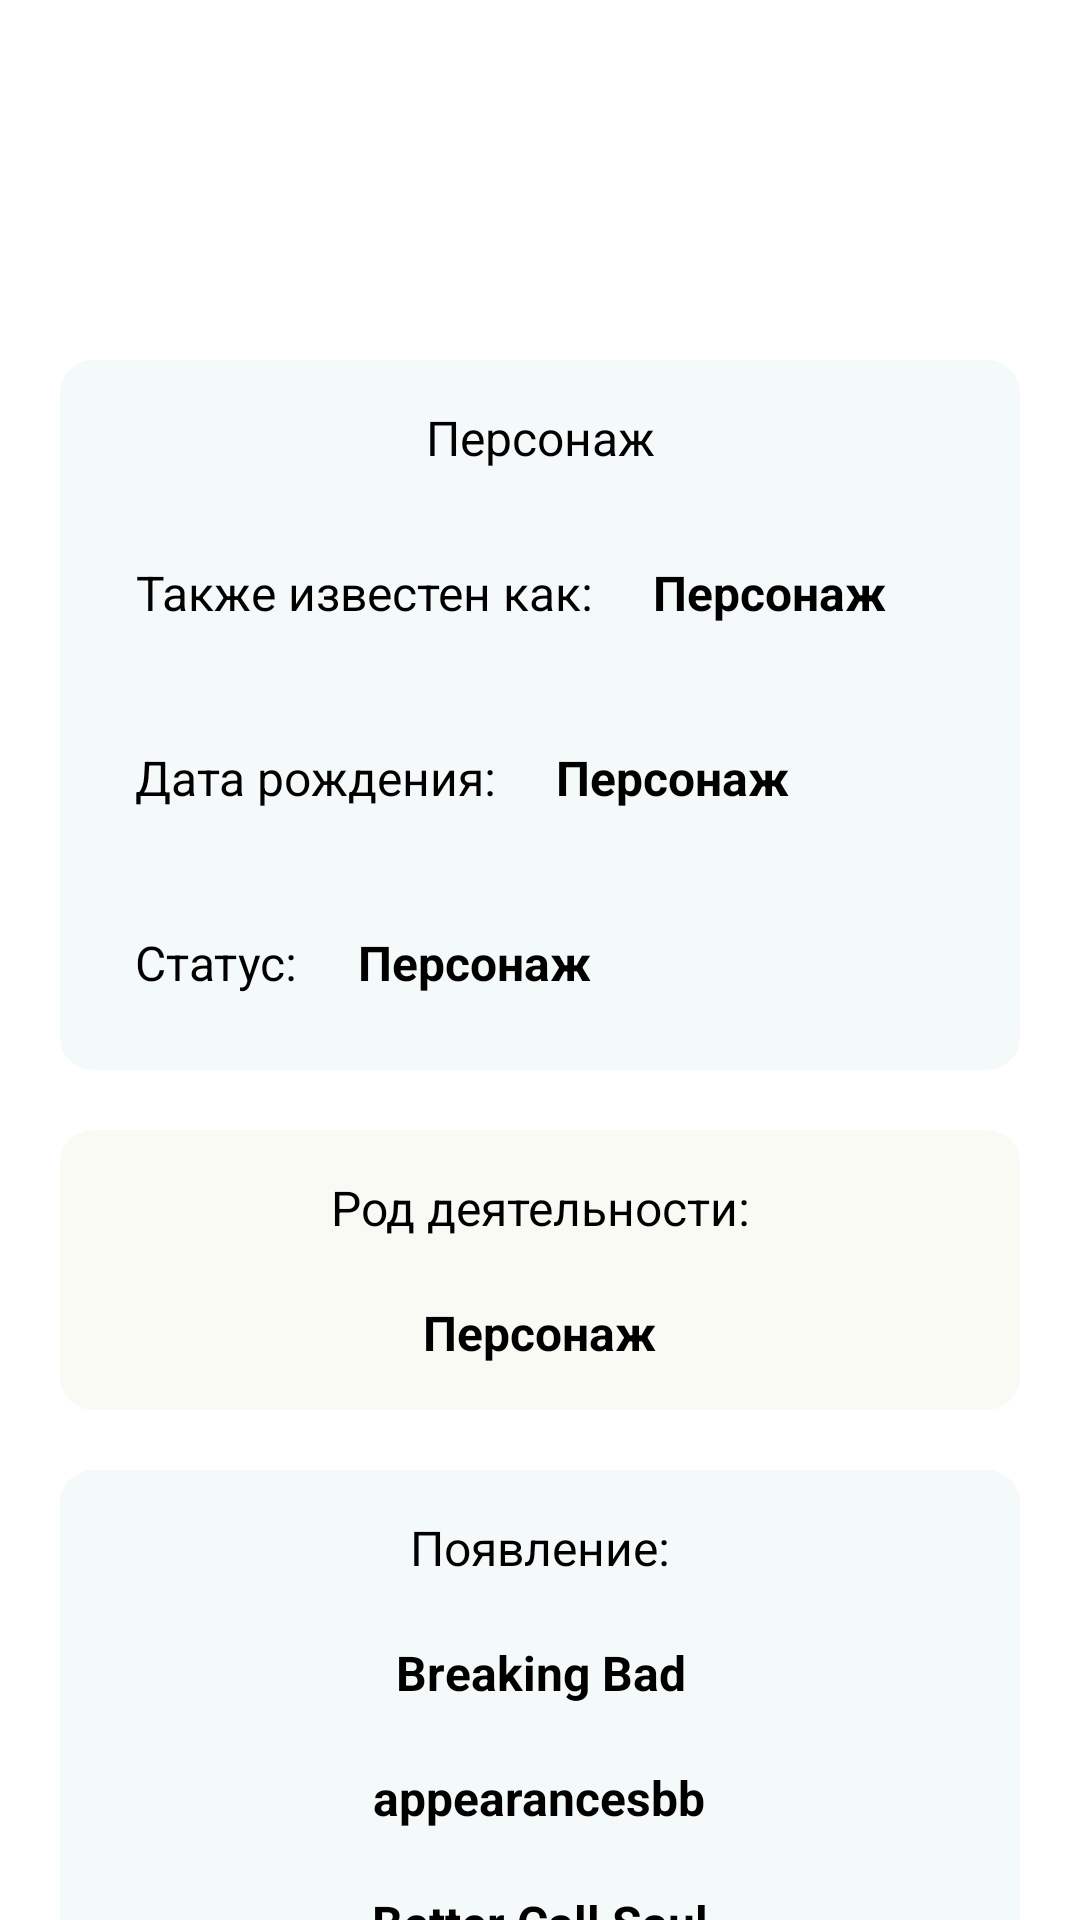

The Android layout XML behind this screen, and the referenced resources:
<!-- AndroidManifest.xml: application theme Theme.Fragment -->
<!-- res/layout/fragment_blank.xml -->
<?xml version="1.0" encoding="utf-8"?>
<androidx.coordinatorlayout.widget.CoordinatorLayout xmlns:android="http://schemas.android.com/apk/res/android"
    xmlns:app="http://schemas.android.com/apk/res-auto"
    xmlns:tools="http://schemas.android.com/tools"
    android:layout_width="match_parent"
    android:layout_height="match_parent"
    android:fitsSystemWindows="true"
    android:background="@android:color/white"

    >




    <com.google.android.material.appbar.AppBarLayout
        android:id="@+id/app_bar"
        android:layout_width="match_parent"
        android:layout_height="wrap_content"
        android:fitsSystemWindows="true"
        >

        <com.google.android.material.appbar.CollapsingToolbarLayout
            android:id="@+id/toolbar_layout"
            android:layout_width="match_parent"
            android:layout_height="match_parent"
            android:fitsSystemWindows="true"

            app:contentScrim="?attr/colorPrimary"
            app:layout_scrollFlags="scroll|exitUntilCollapsed">

            <ImageView
                android:id="@+id/expandedImage"
                android:layout_width="fill_parent"
                android:layout_height="wrap_content"
                android:scaleType="centerCrop"
                android:src="@drawable/load"  />
               


            <androidx.appcompat.widget.Toolbar
                android:id="@+id/toolbar"
                android:layout_width="match_parent"
                android:layout_height="?attr/actionBarSize"
                style="@style/ToolBarWithNavigationBack"
                app:layout_collapseMode="pin"
                />
                




        </com.google.android.material.appbar.CollapsingToolbarLayout>




    </com.google.android.material.appbar.AppBarLayout>


    <androidx.core.widget.NestedScrollView
        android:id="@+id/nsv"
        android:layout_width="match_parent"
        android:layout_height="match_parent"

        android:background="@color/white"
        android:padding="10dp"
        app:layout_behavior="@string/appbar_scrolling_view_behavior"
        >
        
        <LinearLayout
            android:layout_width="match_parent"
            android:layout_height="wrap_content"
            android:orientation="vertical">

        <LinearLayout
            android:layout_width="match_parent"
            android:layout_height="wrap_content"
            android:layout_margin="10dp"
            android:background="@drawable/corners"
            android:orientation="vertical"

            >
            <LinearLayout
                android:layout_width="match_parent"
                android:layout_height="wrap_content"


                android:orientation="vertical"
                android:theme="@style/TitleLayout"
                >

                <TextView
                    android:layout_width="match_parent"
                    android:layout_height="wrap_content"
                    android:theme="@style/DescriptionFragment"

                    android:text="Персонаж" />
            </LinearLayout>
                <LinearLayout
                    android:layout_width="match_parent"
                    android:layout_height="wrap_content"
                    android:theme="@style/ContentLayout"

                    android:orientation="vertical"

                    >
                <LinearLayout
                    android:layout_width="match_parent"
                    android:layout_height="wrap_content"
                    android:orientation="horizontal">

                    <TextView
                        android:layout_width="wrap_content"
                        android:layout_height="wrap_content"
                        android:theme="@style/DescriptionFragment"
                        android:text="Также известен как:" />

                    <TextView
                        android:id="@+id/tvnickname"
                        android:layout_width="wrap_content"
                        android:layout_height="wrap_content"
                        android:theme="@style/InputFragment"
                        android:text="Персонаж" />
                </LinearLayout>

                <LinearLayout
                    android:layout_width="match_parent"
                    android:layout_height="wrap_content"
                    android:orientation="horizontal">

                    <TextView
                        android:layout_width="wrap_content"
                        android:layout_height="wrap_content"
                        android:theme="@style/DescriptionFragment"
                        android:text="Дата рождения:" />

                    <TextView
                        android:id="@+id/tvbirthday"
                        android:layout_width="wrap_content"
                        android:layout_height="wrap_content"
                        android:theme="@style/InputFragment"
                        android:text="Персонаж" />
                </LinearLayout>

                    <LinearLayout
                        android:layout_width="match_parent"
                        android:layout_height="wrap_content"
                        android:orientation="horizontal">

                        <TextView
                            android:layout_width="wrap_content"
                            android:layout_height="wrap_content"
                            android:text="Статус:"
                            android:theme="@style/DescriptionFragment" />

                        <TextView
                            android:id="@+id/tvstatus"
                            android:layout_width="wrap_content"
                            android:layout_height="wrap_content"
                            android:text="Персонаж"
                            android:theme="@style/InputFragment" />
                    </LinearLayout>
                </LinearLayout>
        </LinearLayout>

            <LinearLayout
                android:layout_width="match_parent"
                android:layout_height="wrap_content"

                android:background="@drawable/corners_1"
                android:orientation="vertical"
                android:layout_margin="10dp"
                android:theme="@style/ContentLayout">

                <TextView
                    android:layout_width="wrap_content"
                    android:layout_height="wrap_content"
                    android:layout_gravity="center"
                    android:text="Род деятельности:"
                    android:theme="@style/DescriptionFragment" />

                <TextView
                    android:id="@+id/tvoccupation"
                    android:layout_width="wrap_content"
                    android:layout_height="wrap_content"
                    android:layout_gravity="center"
                    android:text="Персонаж"
                    android:theme="@style/InputFragment" />

            </LinearLayout>

            <LinearLayout
                android:layout_width="match_parent"
                android:layout_height="wrap_content"
                android:theme="@style/ContentLayout"
                android:gravity="center"
                android:layout_margin="10dp"
                android:background="@drawable/corners"
                android:orientation="vertical"
               >

                <TextView
                    android:layout_width="wrap_content"
                    android:layout_height="wrap_content"
                    android:theme="@style/DescriptionFragment"
                    android:text="Появление:" />


                <TextView
                    android:id="@+id/tvcbb"
                    android:layout_width="wrap_content"
                    android:layout_height="wrap_content"
                    android:theme="@style/InputFragment"
                    android:text="Breaking Bad" />

                <TextView
                    android:id="@+id/tvabb"
                    android:layout_width="wrap_content"
                    android:layout_height="wrap_content"
                    android:theme="@style/InputFragment"
                    android:text="appearancesbb" />


                <TextView
                    android:id="@+id/tvcbcs"
                    android:layout_width="wrap_content"
                    android:layout_height="wrap_content"
                    android:theme="@style/InputFragment"
                    android:text="Better Call Saul" />

                <TextView
                    android:id="@+id/tvabcs"
                    android:layout_width="wrap_content"
                    android:layout_height="wrap_content"
                    android:theme="@style/InputFragment"
                    android:text="appearancesbcs" />


            </LinearLayout>

            <LinearLayout
                android:layout_width="match_parent"
                android:layout_height="wrap_content"
                android:gravity="center"
                android:background="@drawable/corners_2"
                android:orientation="vertical"
                android:layout_margin="10dp"
                >

                <LinearLayout
                    android:layout_width="match_parent"
                    android:layout_height="wrap_content"
                    android:theme="@style/TitleLayout"
                    android:gravity="center"
                    android:orientation="horizontal">

                    <TextView
                        android:layout_width="wrap_content"
                        android:layout_height="wrap_content"
                        android:theme="@style/DescriptionFragment"
                        android:text="Актер:" />
                </LinearLayout>

                <LinearLayout
                    android:layout_width="match_parent"
                    android:layout_height="wrap_content"
                    android:gravity="center"
                    android:orientation="horizontal">

                    <TextView
                        android:id="@+id/tvportrayed"
                        android:theme="@style/InputFragment"
                        android:layout_width="wrap_content"
                        android:layout_height="wrap_content"
                        android:text="Персонаж" />

                </LinearLayout>

                <ImageView
                    android:id="@+id/ivimg"
                    android:layout_width="120dp"
                    android:textColor="@color/black"
                    android:layout_height="120dp"
                    android:contentDescription="image"
                    android:padding="10dp"
                    android:src="@drawable/load"


                     />
            </LinearLayout>
        </LinearLayout>
    </androidx.core.widget.NestedScrollView>




</androidx.coordinatorlayout.widget.CoordinatorLayout>
<!-- resources referenced by this layout -->
<resources>
  <!-- drawable corners (drawable) -->
  <?xml version="1.0" encoding="utf-8"?>
      <shape
          xmlns:android="http://schemas.android.com/apk/res/android"
          android:shape="rectangle">
  
          <corners android:radius="10dp" />
  
          
          <stroke android:width="2dp" android:color="#F4F9FA" />
  
          
          <solid android:color="#F4F9FA" />
  
      </shape>
  <!-- drawable corners_1 (drawable) -->
  <?xml version="1.0" encoding="utf-8"?>
      <shape
          xmlns:android="http://schemas.android.com/apk/res/android"
          android:shape="rectangle">
  
          <corners android:radius="10dp" />
  
          
          <stroke android:width="2dp" android:color="#FAFAF5" />
  
          
          <solid android:color="#FAFAF5" />
  
      </shape>
  <!-- drawable corners_2 (drawable) -->
  <?xml version="1.0" encoding="utf-8"?>
      <shape
          xmlns:android="http://schemas.android.com/apk/res/android"
          android:shape="rectangle">
  
          <corners android:radius="10dp" />
  
          
          <stroke android:width="2dp" android:color="#F8F5FA" />
  
          
          <solid android:color="#F8F5FA" />
  
      </shape>
  <!-- drawable load: png bitmap (drawable, 613 bytes) -->
  <style name="ContentLayout" parent="">
          <item name="android:layout_margin">5dp</item>
          <item name="android:padding">5dp</item>
  
  
      </style>
  <style name="DescriptionFragment" parent="">
          <item name="android:gravity">center</item>
          <item name="android:textColor">@color/black</item>
          <item name="android:textStyle">normal</item>
          <item name="android:textSize">16sp</item>
          <item name="android:paddingRight">0dp</item>
          <item name="android:layout_marginEnd">0dp</item>
      </style>
  <style name="InputFragment" parent="">
          <item name="android:paddingLeft">0dp</item>
          <item name="android:layout_marginStart">0dp</item>
          <item name="android:gravity">center</item>
          <item name="android:textColor">@color/black</item>
          <item name="android:textStyle">bold</item>
          <item name="android:textSize">16sp</item>
      </style>
  <style name="TitleLayout" parent="">
          <item name="android:layout_margin">5dp</item>
          <item name="android:paddingTop">5dp</item>
  
      </style>
  <style name="ToolBarWithNavigationBack">
          <item name="navigationIcon">@drawable/arrow</item>
      </style>
  <style name="Theme.Fragment" parent="Theme.MaterialComponents.DayNight.NoActionBar">
          
          <item name="colorPrimary">#389A54</item>
          <item name="colorPrimaryVariant">#389A54</item>
          <item name="colorOnPrimary">@color/white</item>
          
          <item name="colorSecondary">@color/teal_200</item>
          <item name="colorSecondaryVariant">@color/teal_700</item>
          <item name="colorOnSecondary">@color/black</item>
          
  
          <item name="android:statusBarColor" tools:targetApi="l">@color/teal_700</item>
          
          <item name="android:windowTranslucentStatus">true</item>
          <item name="android:windowTranslucentNavigation">true</item>
  
  
  
      </style>
  <!-- drawable arrow: png bitmap (drawable, 928 bytes) -->
  <!-- not gathered from this repository: default colours our renderer supplied (Android Studio template values) -->
  <color name="teal_200">#FF03DAC5</color>
  <color name="teal_700">#FF018786</color>
  <color name="black">#FF000000</color>
  <color name="white">#FFFFFFFF</color>
</resources>
